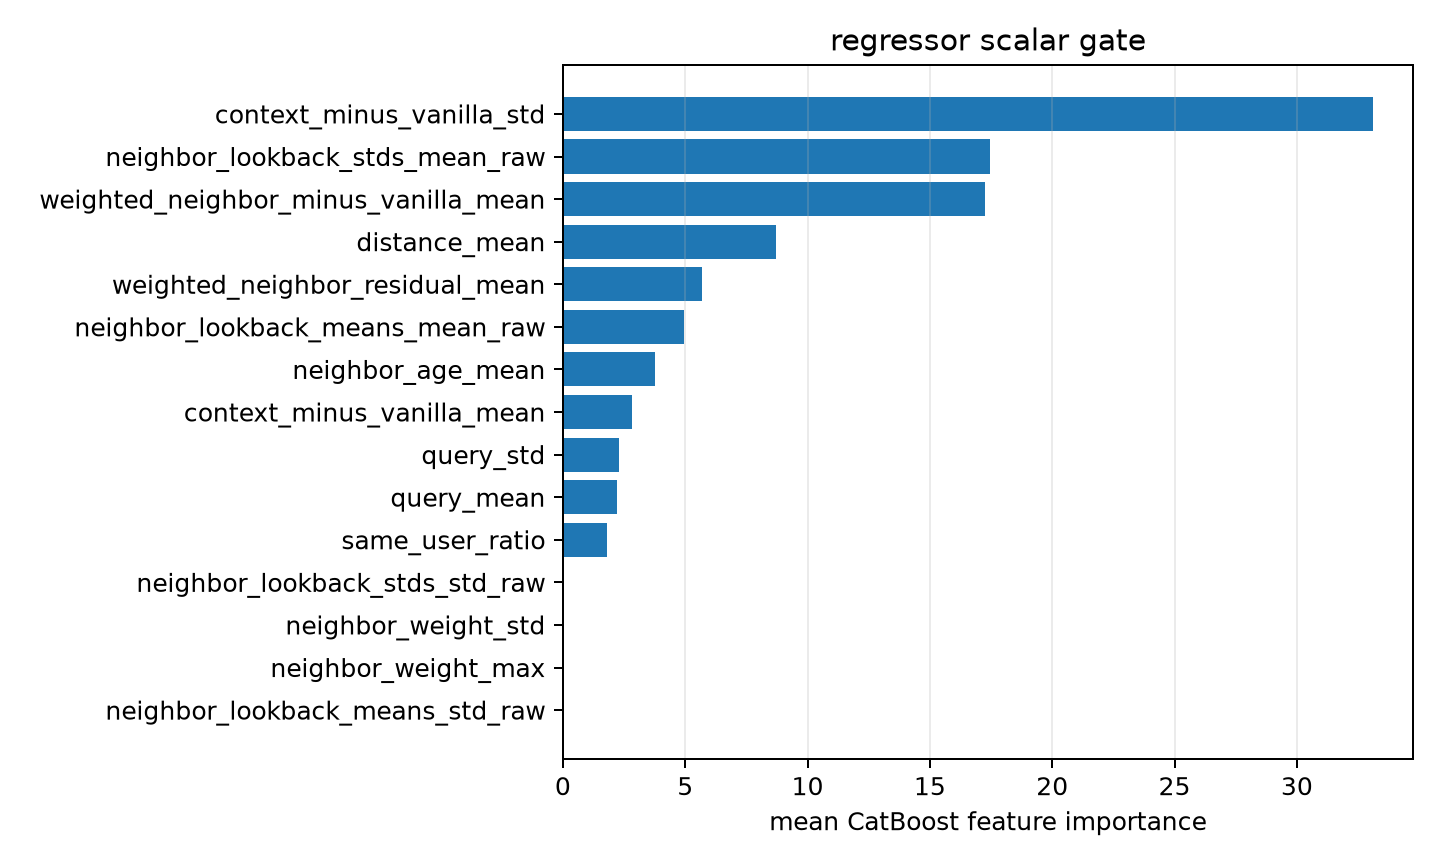

The table this chart was drawn from, first rows:
feature, importance
context_minus_vanilla_std, 33.09
neighbor_lookback_stds_mean_raw, 17.44
weighted_neighbor_minus_vanilla_mean, 17.23
distance_mean, 8.723
weighted_neighbor_residual_mean, 5.682
neighbor_lookback_means_mean_raw, 4.932
neighbor_age_mean, 3.782
context_minus_vanilla_mean, 2.817
query_std, 2.292
query_mean, 2.218
same_user_ratio, 1.793
neighbor_lookback_stds_std_raw, 0.0
neighbor_weight_std, 0.0
neighbor_weight_max, 0.0
neighbor_lookback_means_std_raw, 0.0
